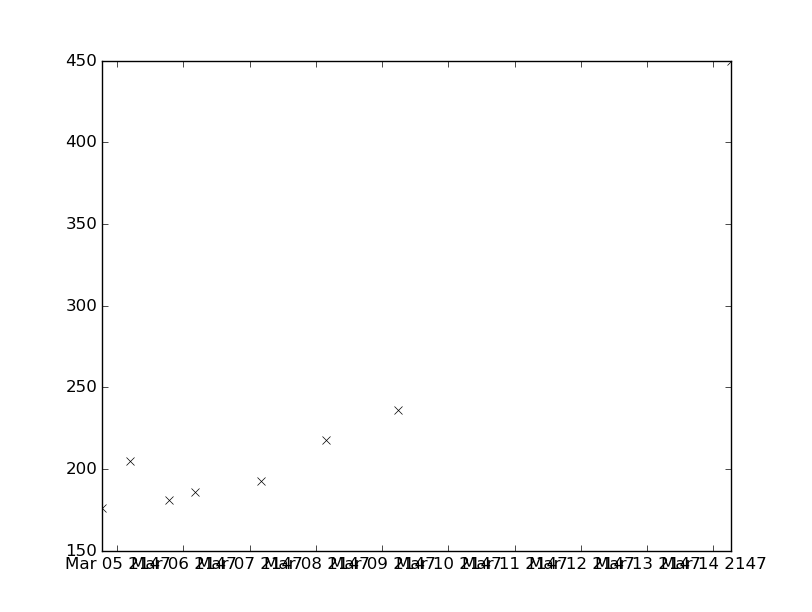

The data file committed next to this chart (first rows):
values, datetimes
218.0, 2147-03-08T03:33:00
236.0, 2147-03-09T05:40:00
176.0, 2147-03-04T18:20:00
205.0, 2147-03-05T04:30:00
181.0, 2147-03-05T18:40:00
186.0, 2147-03-06T04:13:00
193.0, 2147-03-07T04:15:00
450.0, 2147-03-14T06:30:00
